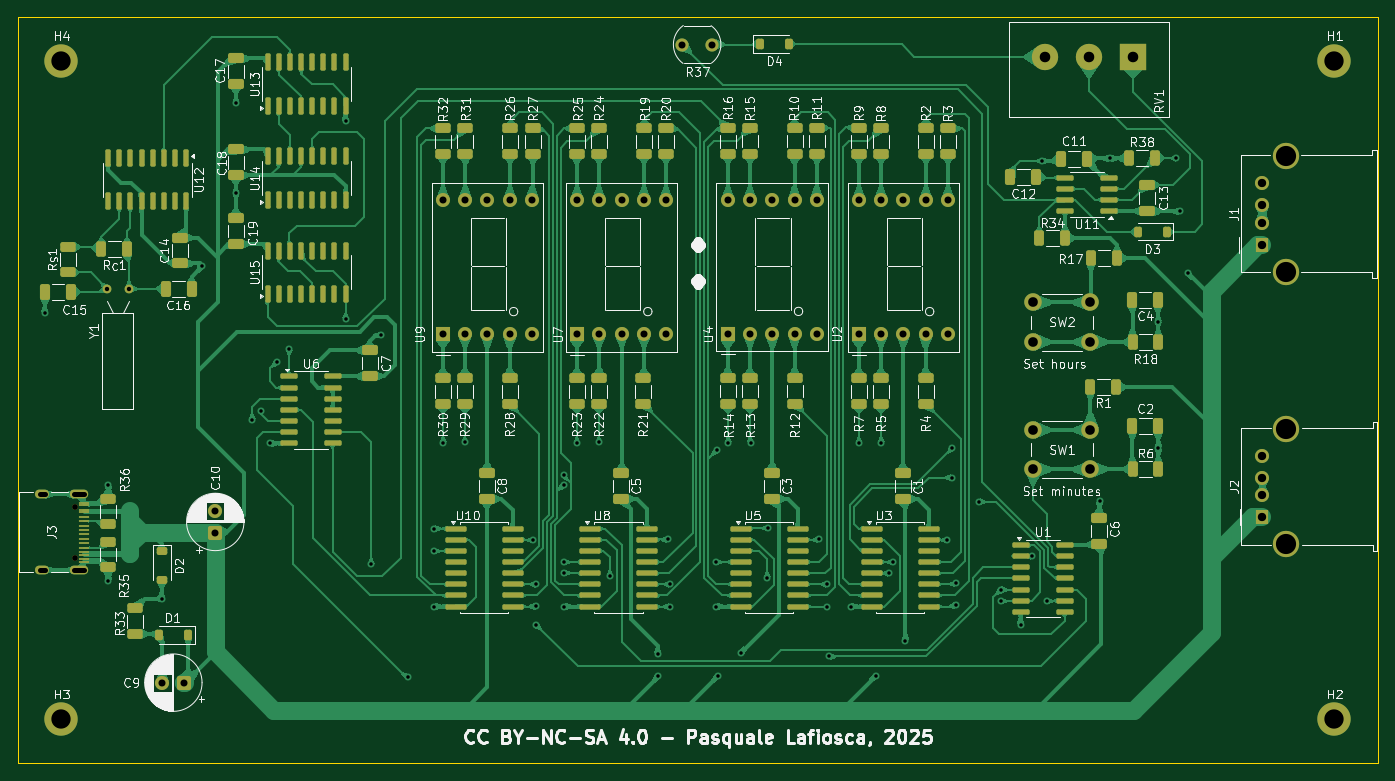
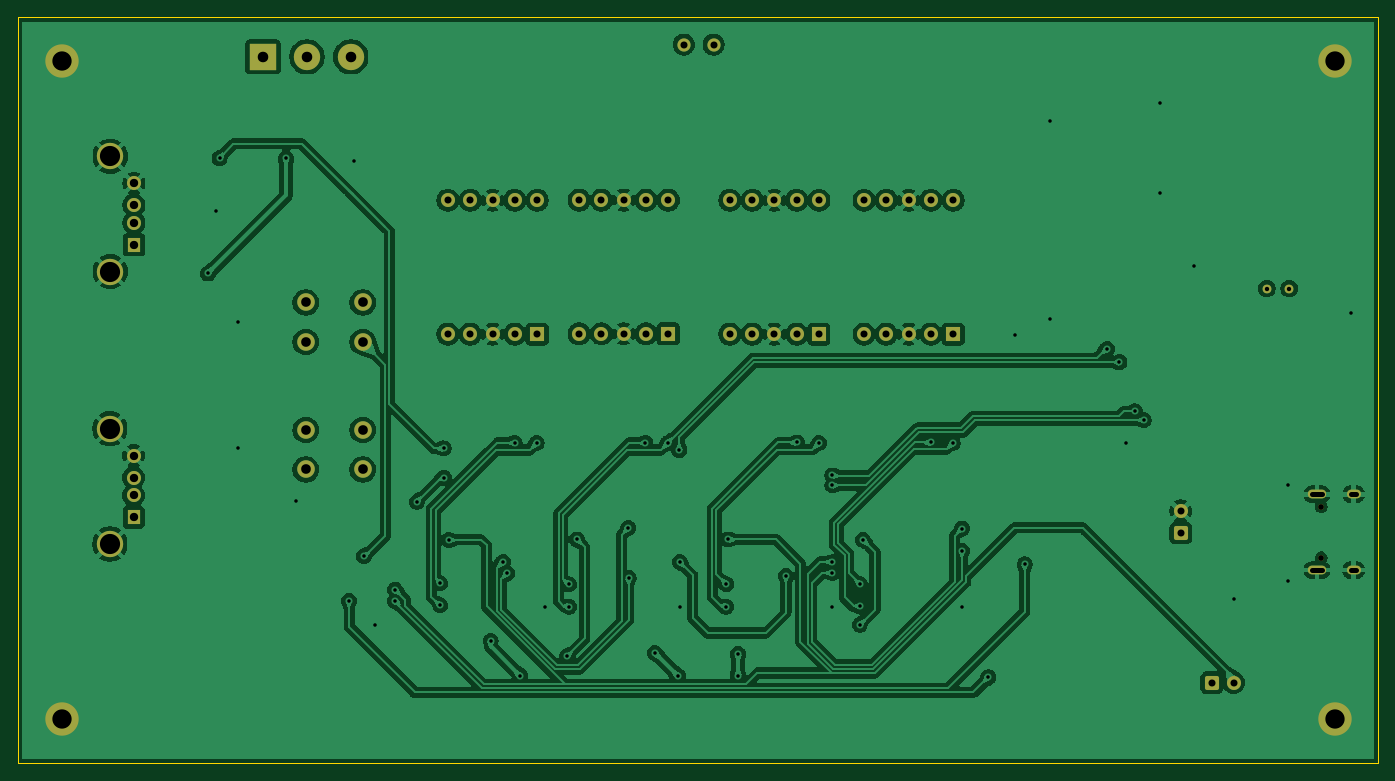
Circuit board: 11 layer files. Board 155.0 x 85.0 mm.
- bottom_copper: OldStyleDigitalClock-B_Cu.gbr (253784 bytes)
- bottom_mask: OldStyleDigitalClock-B_Mask.gbr (4010 bytes)
- paste: OldStyleDigitalClock-B_Paste.gbr (474 bytes)
- bottom_silk: OldStyleDigitalClock-B_Silkscreen.gbr (475 bytes)
- outline: OldStyleDigitalClock-Edge_Cuts.gbr (628 bytes)
- top_copper: OldStyleDigitalClock-F_Cu.gbr (291369 bytes)
- top_mask: OldStyleDigitalClock-F_Mask.gbr (14788 bytes)
- paste: OldStyleDigitalClock-F_Paste.gbr (11814 bytes)
- top_silk: OldStyleDigitalClock-F_Silkscreen.gbr (184045 bytes)
- drill: OldStyleDigitalClock-NPTH.drl (379 bytes)
- drill: OldStyleDigitalClock-PTH.drl (3339 bytes)

=== bottom_copper: OldStyleDigitalClock-B_Cu.gbr (253784 bytes, source omitted) ===
=== bottom_mask: OldStyleDigitalClock-B_Mask.gbr ===
%TF.GenerationSoftware,KiCad,Pcbnew,9.0.2+dfsg-1*%
%TF.CreationDate,2025-11-28T11:08:35+00:00*%
%TF.ProjectId,OldStyleDigitalClock,4f6c6453-7479-46c6-9544-69676974616c,1*%
%TF.SameCoordinates,Original*%
%TF.FileFunction,Soldermask,Bot*%
%TF.FilePolarity,Negative*%
%FSLAX46Y46*%
G04 Gerber Fmt 4.6, Leading zero omitted, Abs format (unit mm)*
G04 Created by KiCad (PCBNEW 9.0.2+dfsg-1) date 2025-11-28 11:08:35*
%MOMM*%
%LPD*%
G01*
G04 APERTURE LIST*
G04 Aperture macros list*
%AMRoundRect*
0 Rectangle with rounded corners*
0 $1 Rounding radius*
0 $2 $3 $4 $5 $6 $7 $8 $9 X,Y pos of 4 corners*
0 Add a 4 corners polygon primitive as box body*
4,1,4,$2,$3,$4,$5,$6,$7,$8,$9,$2,$3,0*
0 Add four circle primitives for the rounded corners*
1,1,$1+$1,$2,$3*
1,1,$1+$1,$4,$5*
1,1,$1+$1,$6,$7*
1,1,$1+$1,$8,$9*
0 Add four rect primitives between the rounded corners*
20,1,$1+$1,$2,$3,$4,$5,0*
20,1,$1+$1,$4,$5,$6,$7,0*
20,1,$1+$1,$6,$7,$8,$9,0*
20,1,$1+$1,$8,$9,$2,$3,0*%
G04 Aperture macros list end*
%ADD10C,1.500000*%
%ADD11C,1.000000*%
%ADD12C,3.800000*%
%ADD13R,1.600000X1.600000*%
%ADD14C,1.600000*%
%ADD15RoundRect,0.250000X0.550000X0.550000X-0.550000X0.550000X-0.550000X-0.550000X0.550000X-0.550000X0*%
%ADD16R,1.500000X1.600000*%
%ADD17C,3.000000*%
%ADD18R,3.000000X3.000000*%
%ADD19C,2.000000*%
%ADD20RoundRect,0.250000X0.550000X-0.550000X0.550000X0.550000X-0.550000X0.550000X-0.550000X-0.550000X0*%
%ADD21C,0.650000*%
%ADD22O,2.100000X1.000000*%
%ADD23O,1.600000X1.000000*%
G04 APERTURE END LIST*
D10*
%TO.C,R37*%
X125725000Y-53125000D03*
X129125000Y-53125000D03*
%TD*%
D11*
%TO.C,Y1*%
X60170000Y-80925393D03*
X62710000Y-80925393D03*
%TD*%
D12*
%TO.C,H3*%
X55000000Y-130000000D03*
%TD*%
D13*
%TO.C,U4*%
X130890140Y-86075400D03*
D14*
X133430140Y-86075400D03*
X135970140Y-86075400D03*
X138510140Y-86075400D03*
X141050140Y-86075400D03*
X141050140Y-70835400D03*
X138510140Y-70835400D03*
X135970140Y-70835400D03*
X133430140Y-70835400D03*
X130890140Y-70835400D03*
%TD*%
D12*
%TO.C,H2*%
X200000000Y-130000000D03*
%TD*%
D15*
%TO.C,C9*%
X69001380Y-125805000D03*
D14*
X66501380Y-125805000D03*
%TD*%
D16*
%TO.C,J2*%
X191790000Y-106950000D03*
D14*
X191790000Y-104450000D03*
X191790000Y-102450000D03*
X191790000Y-99950000D03*
D17*
X194500000Y-110020000D03*
X194500000Y-96880000D03*
%TD*%
D12*
%TO.C,H4*%
X55000000Y-55000000D03*
%TD*%
D16*
%TO.C,J1*%
X191750000Y-75920000D03*
D14*
X191750000Y-73420000D03*
X191750000Y-71420000D03*
X191750000Y-68920000D03*
D17*
X194460000Y-78990000D03*
X194460000Y-65850000D03*
%TD*%
D18*
%TO.C,RV1*%
X177050000Y-54525000D03*
D17*
X172050000Y-54525000D03*
X167050000Y-54525000D03*
%TD*%
D19*
%TO.C,SW2*%
X165700000Y-82501785D03*
X172200000Y-82501785D03*
X165700000Y-87001785D03*
X172200000Y-87001785D03*
%TD*%
D12*
%TO.C,H1*%
X200000000Y-55000000D03*
%TD*%
D19*
%TO.C,SW1*%
X165700000Y-97025000D03*
X172200000Y-97025000D03*
X165700000Y-101525000D03*
X172200000Y-101525000D03*
%TD*%
D13*
%TO.C,U2*%
X145824800Y-86100000D03*
D14*
X148364800Y-86100000D03*
X150904800Y-86100000D03*
X153444800Y-86100000D03*
X155984800Y-86100000D03*
X155984800Y-70860000D03*
X153444800Y-70860000D03*
X150904800Y-70860000D03*
X148364800Y-70860000D03*
X145824800Y-70860000D03*
%TD*%
D13*
%TO.C,U9*%
X98437740Y-86100000D03*
D14*
X100977740Y-86100000D03*
X103517740Y-86100000D03*
X106057740Y-86100000D03*
X108597740Y-86100000D03*
X108597740Y-70860000D03*
X106057740Y-70860000D03*
X103517740Y-70860000D03*
X100977740Y-70860000D03*
X98437740Y-70860000D03*
%TD*%
D20*
%TO.C,C10*%
X72525000Y-108750000D03*
D14*
X72525000Y-106250000D03*
%TD*%
D21*
%TO.C,J3*%
X56505000Y-105780000D03*
X56505000Y-111560000D03*
D22*
X57005000Y-104350000D03*
D23*
X52825000Y-104350000D03*
D22*
X57005000Y-112990000D03*
D23*
X52825000Y-112990000D03*
%TD*%
D13*
%TO.C,U7*%
X113724800Y-86100000D03*
D14*
X116264800Y-86100000D03*
X118804800Y-86100000D03*
X121344800Y-86100000D03*
X123884800Y-86100000D03*
X123884800Y-70860000D03*
X121344800Y-70860000D03*
X118804800Y-70860000D03*
X116264800Y-70860000D03*
X113724800Y-70860000D03*
%TD*%
M02*

=== paste: OldStyleDigitalClock-B_Paste.gbr ===
%TF.GenerationSoftware,KiCad,Pcbnew,9.0.2+dfsg-1*%
%TF.CreationDate,2025-11-28T11:08:34+00:00*%
%TF.ProjectId,OldStyleDigitalClock,4f6c6453-7479-46c6-9544-69676974616c,1*%
%TF.SameCoordinates,Original*%
%TF.FileFunction,Paste,Bot*%
%TF.FilePolarity,Positive*%
%FSLAX46Y46*%
G04 Gerber Fmt 4.6, Leading zero omitted, Abs format (unit mm)*
G04 Created by KiCad (PCBNEW 9.0.2+dfsg-1) date 2025-11-28 11:08:34*
%MOMM*%
%LPD*%
G01*
G04 APERTURE LIST*
G04 APERTURE END LIST*
M02*

=== bottom_silk: OldStyleDigitalClock-B_Silkscreen.gbr ===
%TF.GenerationSoftware,KiCad,Pcbnew,9.0.2+dfsg-1*%
%TF.CreationDate,2025-11-28T11:08:34+00:00*%
%TF.ProjectId,OldStyleDigitalClock,4f6c6453-7479-46c6-9544-69676974616c,1*%
%TF.SameCoordinates,Original*%
%TF.FileFunction,Legend,Bot*%
%TF.FilePolarity,Positive*%
%FSLAX46Y46*%
G04 Gerber Fmt 4.6, Leading zero omitted, Abs format (unit mm)*
G04 Created by KiCad (PCBNEW 9.0.2+dfsg-1) date 2025-11-28 11:08:34*
%MOMM*%
%LPD*%
G01*
G04 APERTURE LIST*
G04 APERTURE END LIST*
M02*

=== outline: OldStyleDigitalClock-Edge_Cuts.gbr ===
%TF.GenerationSoftware,KiCad,Pcbnew,9.0.2+dfsg-1*%
%TF.CreationDate,2025-11-28T11:08:35+00:00*%
%TF.ProjectId,OldStyleDigitalClock,4f6c6453-7479-46c6-9544-69676974616c,1*%
%TF.SameCoordinates,Original*%
%TF.FileFunction,Profile,NP*%
%FSLAX46Y46*%
G04 Gerber Fmt 4.6, Leading zero omitted, Abs format (unit mm)*
G04 Created by KiCad (PCBNEW 9.0.2+dfsg-1) date 2025-11-28 11:08:35*
%MOMM*%
%LPD*%
G01*
G04 APERTURE LIST*
%TA.AperFunction,Profile*%
%ADD10C,0.100000*%
%TD*%
G04 APERTURE END LIST*
D10*
X50000000Y-50000000D02*
X205000000Y-50000000D01*
X205000000Y-135000000D01*
X50000000Y-135000000D01*
X50000000Y-50000000D01*
M02*

=== top_copper: OldStyleDigitalClock-F_Cu.gbr (291369 bytes, source omitted) ===
=== top_mask: OldStyleDigitalClock-F_Mask.gbr (14788 bytes, source omitted) ===
=== paste: OldStyleDigitalClock-F_Paste.gbr (11814 bytes, source omitted) ===
=== top_silk: OldStyleDigitalClock-F_Silkscreen.gbr (184045 bytes, source omitted) ===
=== drill: OldStyleDigitalClock-NPTH.drl ===
M48
; DRILL file {KiCad 9.0.2+dfsg-1} date 2025-11-28T11:08:38+0000
; FORMAT={-:-/ absolute / metric / decimal}
; #@! TF.CreationDate,2025-11-28T11:08:38+00:00
; #@! TF.GenerationSoftware,Kicad,Pcbnew,9.0.2+dfsg-1
; #@! TF.FileFunction,NonPlated,1,2,NPTH
FMAT,2
METRIC
; #@! TA.AperFunction,NonPlated,NPTH,ComponentDrill
T1C0.650
%
G90
G05
T1
X56.505Y-105.78
X56.505Y-111.56
M30

=== drill: OldStyleDigitalClock-PTH.drl ===
M48
; DRILL file {KiCad 9.0.2+dfsg-1} date 2025-11-28T11:08:38+0000
; FORMAT={-:-/ absolute / metric / decimal}
; #@! TF.CreationDate,2025-11-28T11:08:38+00:00
; #@! TF.GenerationSoftware,Kicad,Pcbnew,9.0.2+dfsg-1
; #@! TF.FileFunction,Plated,1,2,PTH
FMAT,2
METRIC
; #@! TA.AperFunction,Plated,PTH,ViaDrill
T1C0.400
; #@! TA.AperFunction,Plated,PTH,ComponentDrill
T2C0.500
; #@! TA.AperFunction,Plated,PTH,ComponentDrill
T3C0.600
; #@! TA.AperFunction,Plated,PTH,ComponentDrill
T4C0.800
; #@! TA.AperFunction,Plated,PTH,ComponentDrill
T5C0.950
; #@! TA.AperFunction,Plated,PTH,ComponentDrill
T6C1.100
; #@! TA.AperFunction,Plated,PTH,ComponentDrill
T7C1.200
; #@! TA.AperFunction,Plated,PTH,ComponentDrill
T8C2.200
; #@! TA.AperFunction,Plated,PTH,ComponentDrill
T9C2.300
%
G90
G05
T1
X53.12Y-83.675
X60.35Y-103.337
X60.35Y-114.188
X66.425Y-116.225
X71.05Y-78.375
X74.88Y-59.75
X74.88Y-70.075
X76.75Y-95.9
X77.75Y-94.9
X78.75Y-98.545
X79.5Y-89.3
X80.938Y-87.812
X87.375Y-61.875
X87.4Y-84.375
X90.3Y-112.325
X91.425Y-86.175
X94.427Y-125.188
X97.44Y-108.25
X97.44Y-110.8
X97.44Y-117.15
X98.488Y-98.5
X100.94Y-98.45
X108.699Y-109.55
X109.065Y-119.2
X109.09Y-114.6
X109.09Y-117.1
X112.19Y-102.2
X112.19Y-103.325
X112.24Y-112.1
X112.24Y-113.3
X112.24Y-117.15
X113.728Y-98.5
X116.24Y-98.45
X117.49Y-113.65
X122.94Y-122.525
X122.94Y-125.05
X124.04Y-109.5
X124.277Y-114.587
X124.29Y-117.145
X129.59Y-112.065
X129.59Y-117.15
X129.64Y-99.35
X129.74Y-125.075
X130.945Y-98.5
X132.415Y-122.425
X133.49Y-98.5
X135.389Y-113.9
X135.44Y-108.2
X141.29Y-109.5
X142.19Y-114.605
X142.19Y-117.15
X142.44Y-122.825
X144.89Y-117.15
X145.89Y-98.5
X147.74Y-125.05
X148.39Y-98.5
X149.229Y-113.339
X149.736Y-112.064
X151.127Y-121.037
X155.887Y-109.55
X156.44Y-102.45
X156.49Y-99.125
X156.89Y-114.5
X156.89Y-117.0
X159.54Y-105.2
X162.0Y-115.21
X162.0Y-116.5
X164.25Y-119.25
X165.55Y-111.4
X166.73Y-66.386
X167.25Y-116.5
X173.25Y-105.125
X174.43Y-66.086
X179.925Y-84.67
X179.938Y-99.07
X182.005Y-66.086
X182.355Y-72.136
X183.3Y-79.2
T2
X60.17Y-80.925
X62.71Y-80.925
T4
X66.501Y-125.805
X69.001Y-125.805
X72.525Y-106.25
X72.525Y-108.75
X98.438Y-70.86
X98.438Y-86.1
X100.978Y-70.86
X100.978Y-86.1
X103.518Y-70.86
X103.518Y-86.1
X106.058Y-70.86
X106.058Y-86.1
X108.598Y-70.86
X108.598Y-86.1
X113.725Y-70.86
X113.725Y-86.1
X116.265Y-70.86
X116.265Y-86.1
X118.805Y-70.86
X118.805Y-86.1
X121.345Y-70.86
X121.345Y-86.1
X123.885Y-70.86
X123.885Y-86.1
X125.725Y-53.125
X129.125Y-53.125
X130.89Y-70.835
X130.89Y-86.075
X133.43Y-70.835
X133.43Y-86.075
X135.97Y-70.835
X135.97Y-86.075
X138.51Y-70.835
X138.51Y-86.075
X141.05Y-70.835
X141.05Y-86.075
X145.825Y-70.86
X145.825Y-86.1
X148.365Y-70.86
X148.365Y-86.1
X150.905Y-70.86
X150.905Y-86.1
X153.445Y-70.86
X153.445Y-86.1
X155.985Y-70.86
X155.985Y-86.1
T5
X191.75Y-68.92
X191.75Y-71.42
X191.75Y-73.42
X191.75Y-75.92
X191.79Y-99.95
X191.79Y-102.45
X191.79Y-104.45
X191.79Y-106.95
T6
X165.7Y-82.502
X165.7Y-87.002
X165.7Y-97.025
X165.7Y-101.525
X172.2Y-82.502
X172.2Y-87.002
X172.2Y-97.025
X172.2Y-101.525
T7
X167.05Y-54.525
X172.05Y-54.525
X177.05Y-54.525
T8
X55.0Y-55.0
X55.0Y-130.0
X200.0Y-55.0
X200.0Y-130.0
T9
X194.46Y-65.85
X194.46Y-78.99
X194.5Y-96.88
X194.5Y-110.02
T3
X53.125Y-104.35G85X52.525Y-104.35
G05
X53.125Y-112.99G85X52.525Y-112.99
G05
X57.555Y-104.35G85X56.455Y-104.35
G05
X57.555Y-112.99G85X56.455Y-112.99
G05
M30
